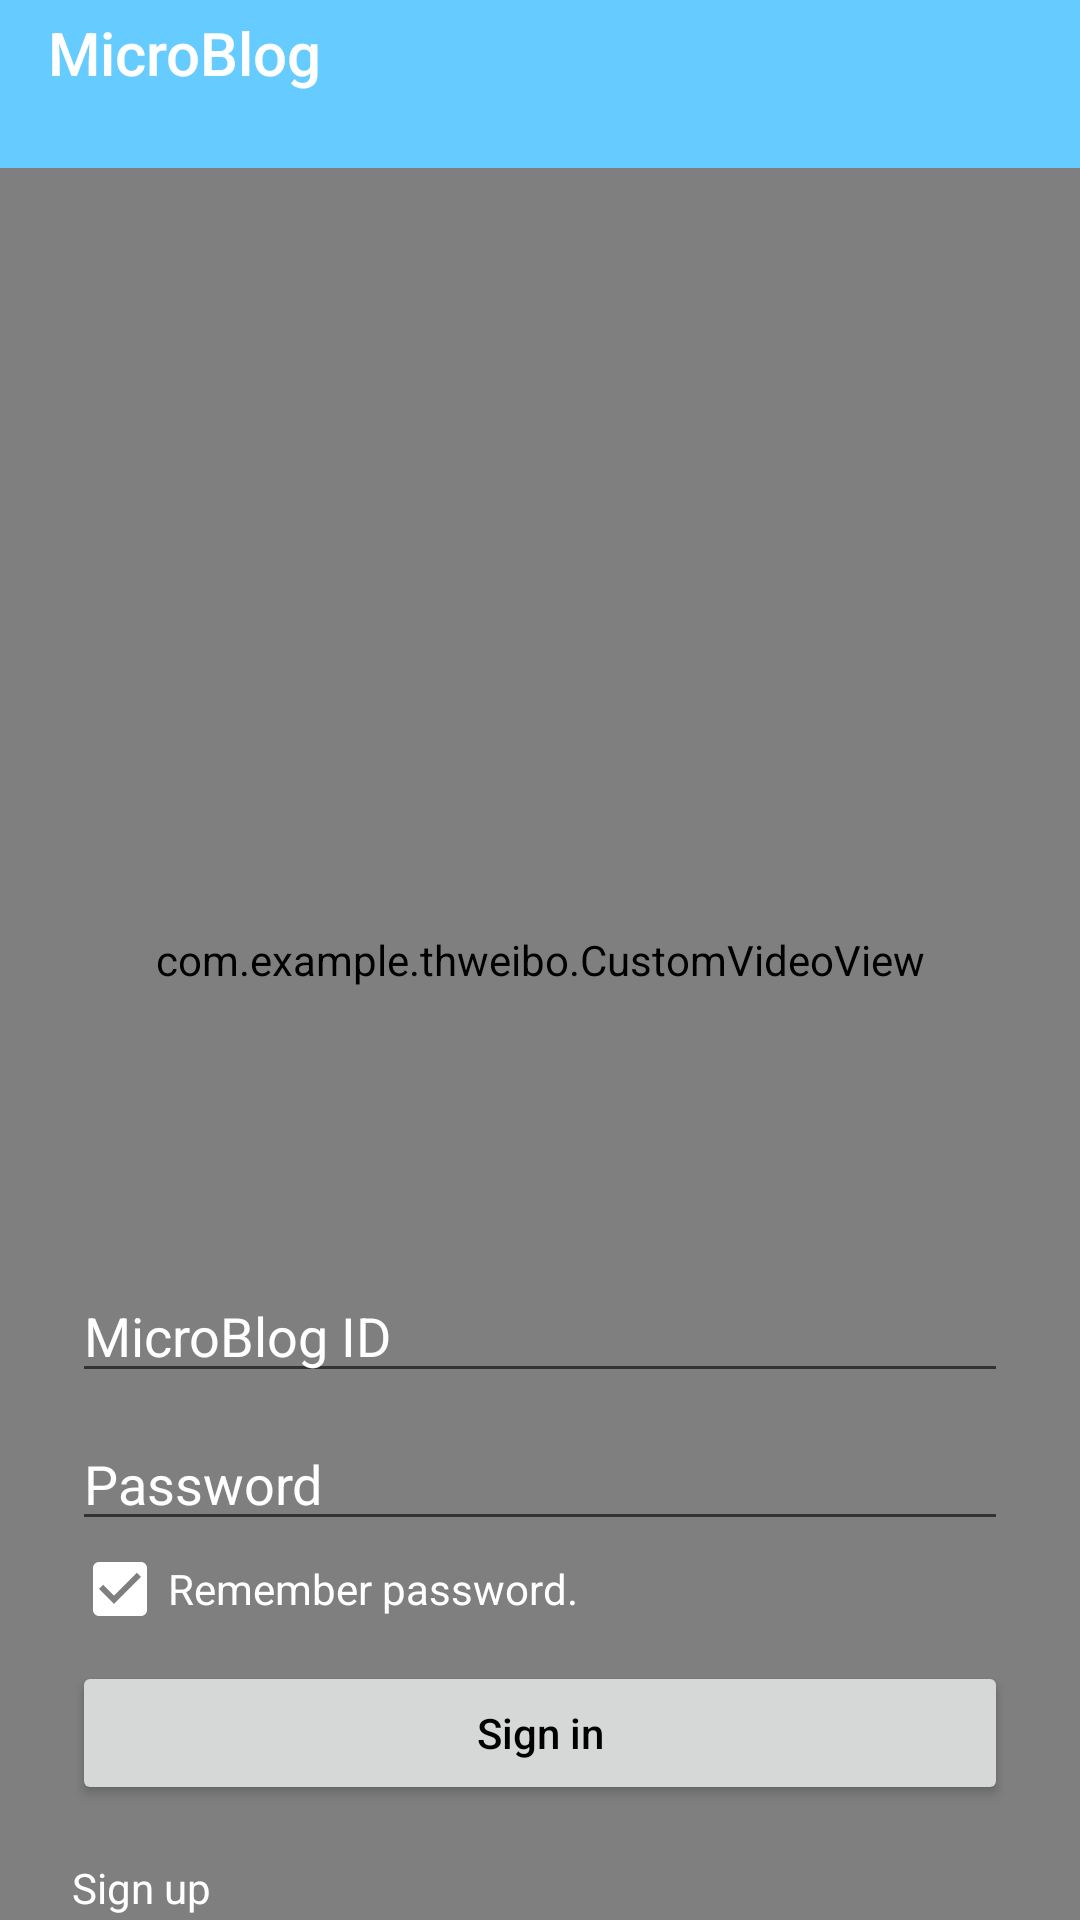

This screen was rendered from an Android layout file. Write that file and the resources it references.
<!-- AndroidManifest.xml: application theme AppTheme -->
<!-- res/layout/activity_login.xml -->
<?xml version="1.0" encoding="utf-8"?>
<RelativeLayout xmlns:android="http://schemas.android.com/apk/res/android"
    android:layout_height="match_parent"
    android:layout_width="match_parent"
    xmlns:tools="http://schemas.android.com/tools"
    xmlns:app="http://schemas.android.com/apk/res-auto"
    tools:context="com.example.thweibo.LoginActivity">

    <FrameLayout
        android:layout_width="match_parent"
        android:layout_height="match_parent">
        <com.example.thweibo.CustomVideoView
            android:id="@+id/videoview"
            android:layout_width="match_parent"
            android:layout_height="match_parent"
            android:layout_alignParentStart="true"
            android:layout_alignParentLeft="true"
            android:layout_alignParentTop="true"
            android:theme="@style/Theme.AppCompat.Light.NoActionBar" />
    </FrameLayout>

    <FrameLayout
        android:layout_width="match_parent"
        android:layout_height="match_parent">

        <androidx.appcompat.widget.Toolbar
            android:id="@+id/toolbar"
            android:layout_width="match_parent"
            android:layout_height="wrap_content"
            android:layout_gravity="top"
            android:background="?attr/colorPrimary"
            android:minHeight="?actionBarSize"
            android:gravity="top"
            app:title="MicroBlog"
            app:titleTextColor="#ffffff" />

        <TableLayout
            android:layout_width="match_parent"
            android:layout_height="match_parent"
            android:layout_marginBottom="-12dp"
            android:stretchColumns="1"
            tools:layout_editor_absoluteX="0dp"
            tools:layout_editor_absoluteY="0dp"
            android:gravity="bottom">

            <EditText
                android:id="@+id/account"
                android:layout_height="wrap_content"
                android:layout_marginStart="24dp"
                android:layout_marginTop="96dp"
                android:layout_marginEnd="24dp"
                android:hint="MicroBlog ID"
                android:inputType="textEmailAddress"
                android:saveEnabled="false"
                android:gravity="bottom"
                app:layout_constraintEnd_toEndOf="parent"
                app:layout_constraintStart_toStartOf="parent"
                android:textColor="#ffffff"
                android:textColorHint="#ffffff"
                app:layout_constraintTop_toTopOf="parent" />

            <EditText
                android:id="@+id/password"
                android:gravity="bottom"
                android:layout_width="0dp"
                android:layout_height="wrap_content"
                android:layout_marginStart="24dp"
                android:layout_marginTop="8dp"
                android:layout_marginEnd="24dp"
                android:hint="Password"
                android:imeActionLabel=""
                android:imeOptions="actionDone"
                android:inputType="textPassword"
                android:saveEnabled="false"
                android:textColor="#ffffff"
                android:textColorHint="#ffffff"
                app:layout_constraintEnd_toEndOf="parent"
                app:layout_constraintStart_toStartOf="parent"
                app:layout_constraintTop_toBottomOf="@+id/account" />

            <TableRow
                android:layout_marginStart="24dp"
                android:layout_marginEnd="24dp">

                <CheckBox
                    android:id="@+id/remember_pass"
                    android:layout_height="wrap_content"
                    android:checked="true" />

                <TextView
                    android:layout_height="wrap_content"
                    android:text="Remember password."
                    android:textColor="#ffffff"/>

            </TableRow>

            <Button
                android:id="@+id/login"
                android:layout_height="wrap_content"
                android:layout_marginStart="24dp"
                android:layout_marginTop="8dp"
                android:textAllCaps="false"
                android:layout_marginEnd="24dp"
                android:layout_span="2"
                android:text="Sign in" />

            <LinearLayout
                android:layout_height="32dp"
                android:layout_marginStart="24dp"
                android:layout_marginTop="18dp"
                android:layout_marginEnd="24dp"
                android:orientation="horizontal">

                <TextView
                    android:id="@+id/go_register"
                    android:layout_width="wrap_content"
                    android:layout_height="wrap_content"
                    android:text="Sign up"
                    android:textColor="#ffffff" />

            </LinearLayout>

        </TableLayout>
    </FrameLayout>
</RelativeLayout>
<!-- resources referenced by this layout -->
<resources>
  <style name="AppTheme" parent="Theme.AppCompat.Light.NoActionBar">
          
          <item name="colorPrimary">@color/colorPrimary</item>
          <item name="colorPrimaryDark">@color/colorPrimary</item>
          <item name="colorAccent">@color/colorAccent</item>
          <item name="android:textColor">#000000</item>
      </style>
  <color name="colorPrimary">#66ccff</color>
  <color name="colorAccent">#ffffff</color>
</resources>
